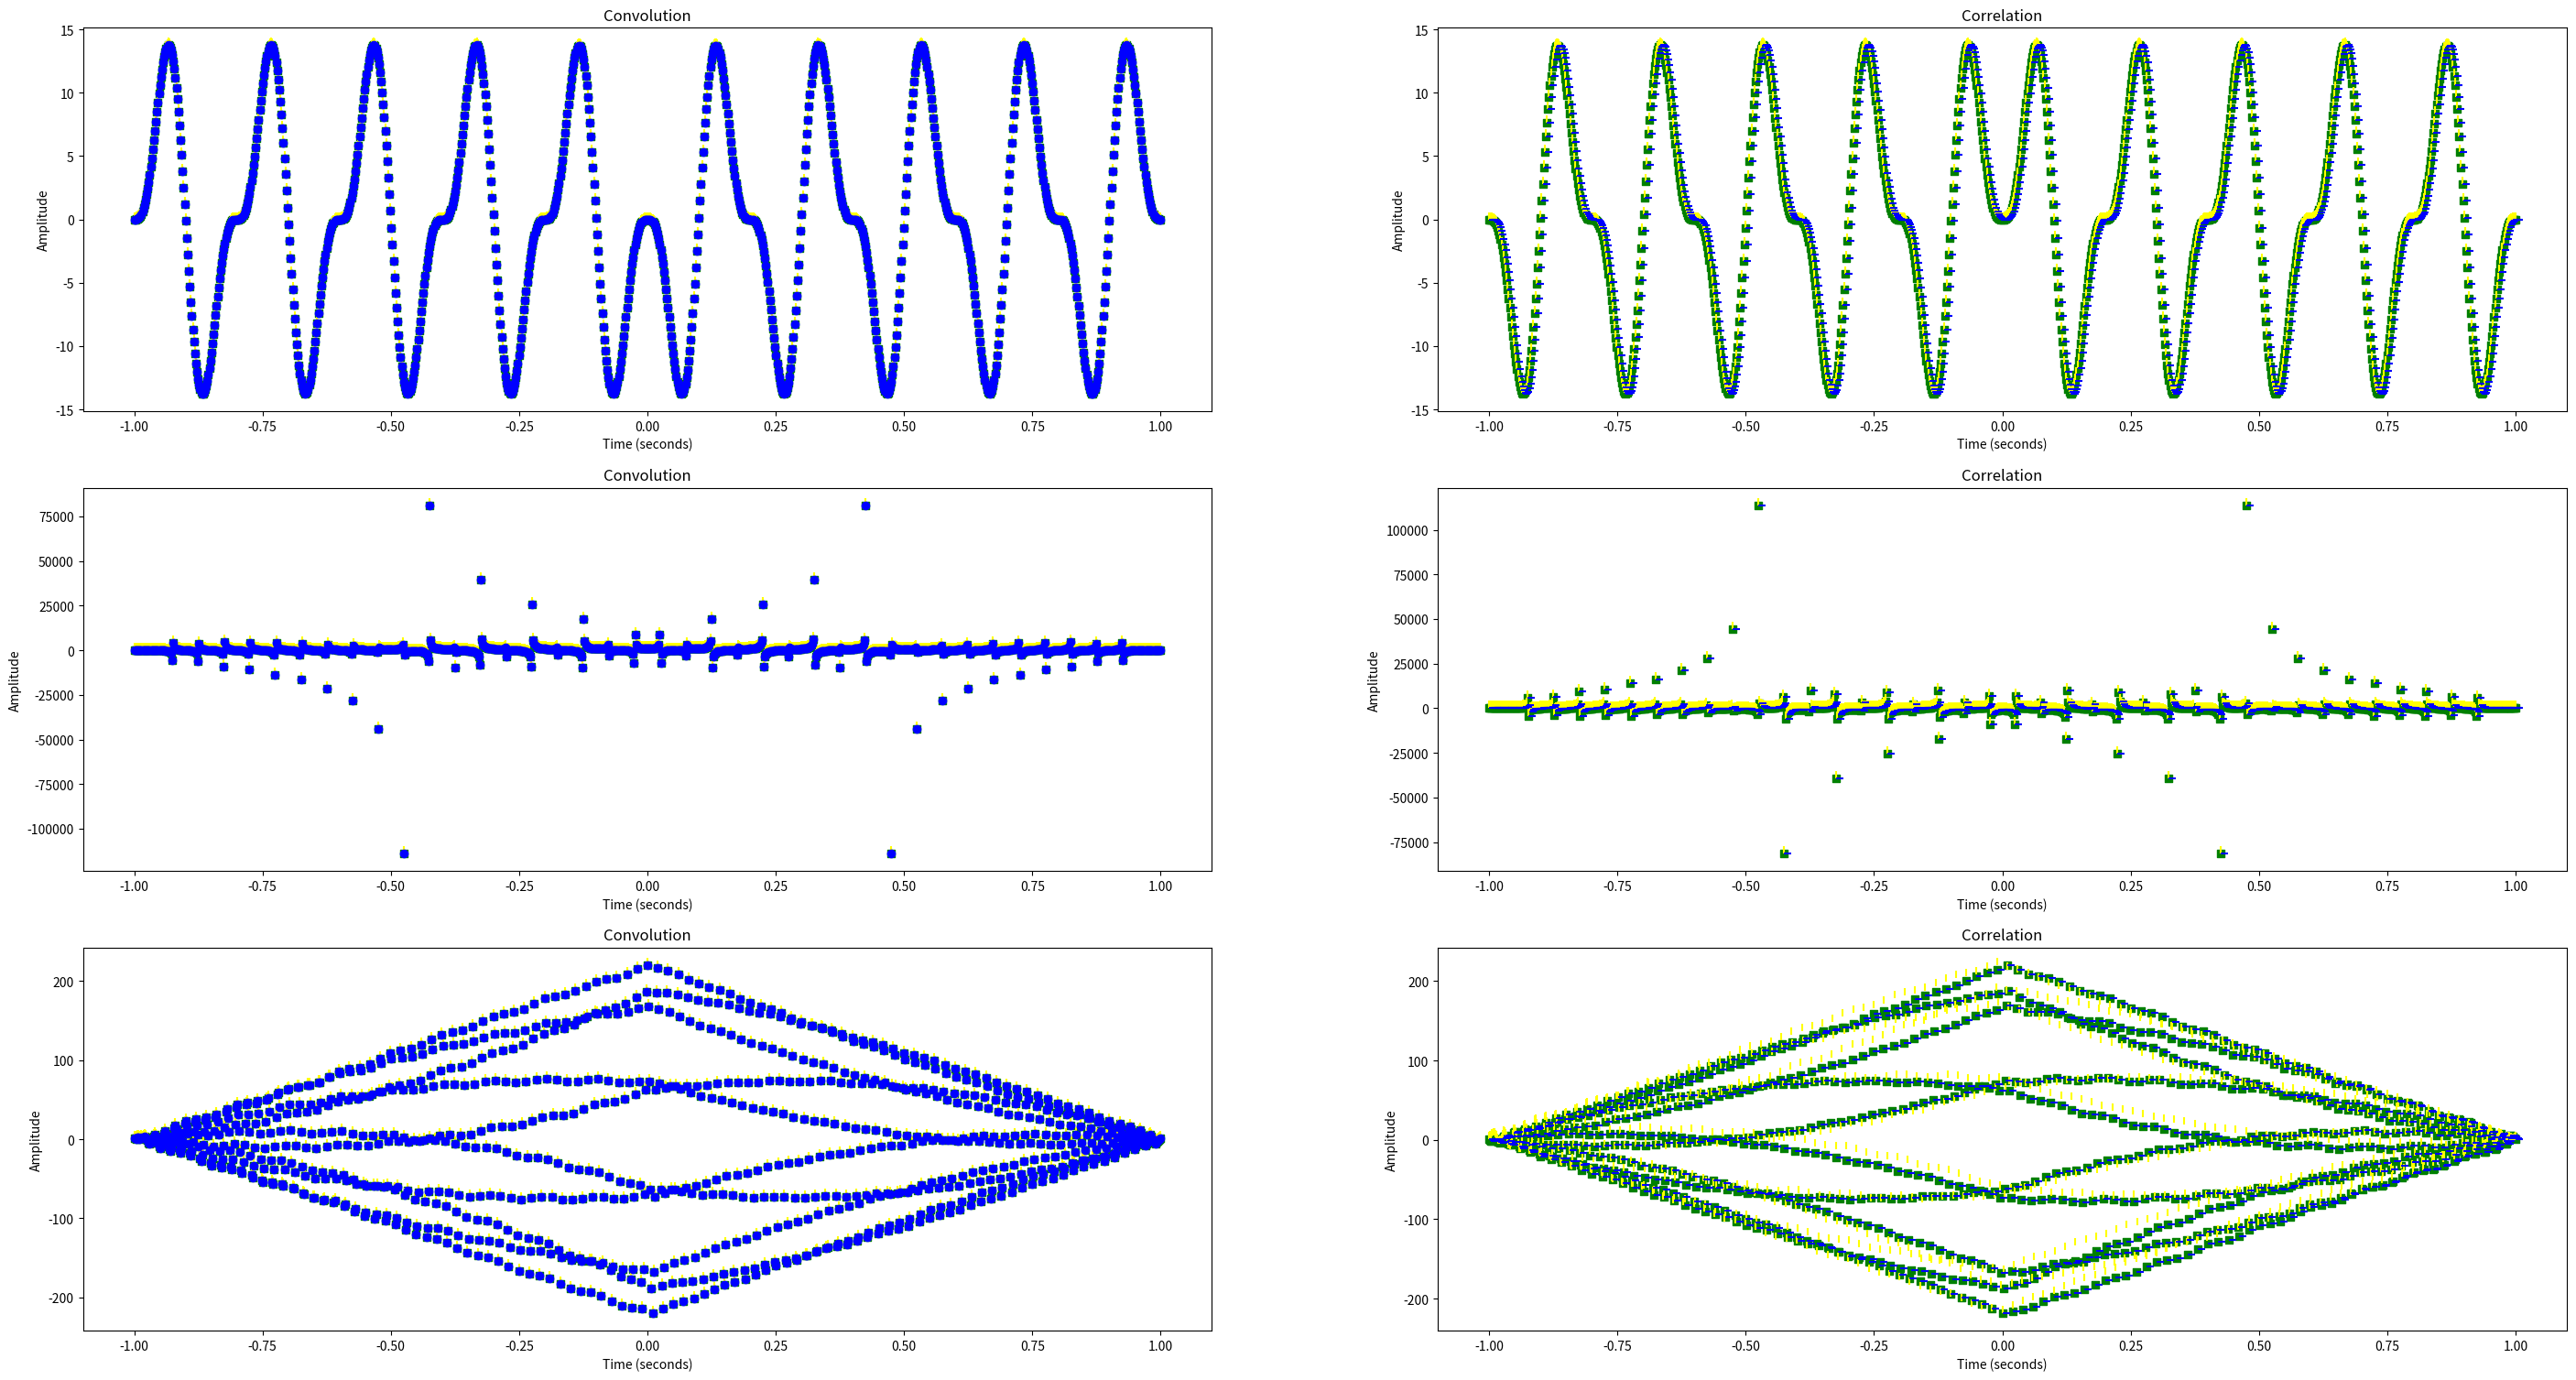

The matplotlib source for this figure:
import matplotlib.pyplot as plt
import numpy as np
import math
import scipy.fft as fft


def convolve(lhs_function_val, rhs_function_val):
    out_len = len(lhs_function_val) + len(rhs_function_val) - 1

    lhs_extended = np.pad(lhs_function_val, (0, out_len - len(lhs_function_val)))
    rhs_extended = np.pad(rhs_function_val, (0, out_len - len(rhs_function_val)))
    res = list()
    for n in range(0, out_len):
        tmp_sum = 0
        for m in range(0, out_len):
            tmp_sum += lhs_extended[m] * rhs_extended[n - m]
        res.append(tmp_sum)
    return res


def convolve_via_fft(lhs_function_val, rhs_function_val):
    out_len = len(lhs_function_val) + len(rhs_function_val) - 1

    lhs_extended = np.pad(lhs_function_val, (0, out_len - len(lhs_function_val)))
    rhs_extended = np.pad(rhs_function_val, (0, out_len - len(rhs_function_val)))

    return np.fft.ifft(np.fft.fft(lhs_extended) * np.fft.fft(rhs_extended))


def correlate(lhs_function_val, rhs_function_val):
    out_len = len(lhs_function_val) + len(rhs_function_val) - 1

    lhs_extended = np.pad(lhs_function_val, (0, out_len - len(lhs_function_val)))
    rhs_extended = np.pad(rhs_function_val, (out_len - len(rhs_function_val), 0))
    res = []
    for n in range(0, out_len):
        tmp_sum = 0
        for m in range(0, out_len - n):
            tmp_sum += lhs_extended[m] * rhs_extended[n + m]
        res.append(tmp_sum)
    return res


def correlate_via_fft(lhs_function_val, rhs_function_val):
    out_len = len(lhs_function_val) + len(rhs_function_val) - 1

    lhs_extended = np.pad(lhs_function_val, (0, out_len - len(lhs_function_val)))
    rhs_extended = np.pad(rhs_function_val, (0, out_len - len(rhs_function_val)))

    fft1 = np.fft.fft(lhs_extended)
    fft2 = np.fft.fft(rhs_extended)
    return np.fft.fftshift(np.fft.ifft(np.conj(fft1) * fft2))


def init_axis(figure, pos, title_name, x_name='Time (seconds)', y_name='Amplitude'):
    axis = figure.add_subplot(pos)
    figure.add_axes(axis)
    axis.title.set_text(title_name)
    axis.set_xlabel(x_name)
    axis.set_ylabel(y_name)


def generate_example(fig, pos, func_1, func_2, total_interval):
    time_extended = np.linspace(-1, 1, 2 * total_interval - 1)
    init_axis(fig, pos + 1, "Convolution")
    plt.scatter(time_extended, convolve(func_1, func_2), color="green", marker='s')
    plt.scatter(time_extended, convolve_via_fft(func_1, func_2).real, color="yellow", marker=2)
    plt.scatter(time_extended, np.convolve(func_1, func_2), color="blue", marker="o")

    init_axis(fig, pos + 2, "Correlation")
    plt.scatter(time_extended, correlate(func_1, func_2), color="green", marker='s')
    plt.scatter(time_extended, np.correlate(func_1, func_2, mode='full'), color="yellow", marker=2, label="original")
    plt.scatter(time_extended, correlate_via_fft(func_1, func_2).real, color="blue", marker=1)


def main():
    fig = plt.figure(figsize=(35, 25))
    pos = 420

    total_interval = 500
    t = np.linspace(0, 1, total_interval)
    func_1 = np.sin(2 * np.pi * 5 * t)
    func_2 = np.sin(2 * np.pi * 10 * t)
    generate_example(fig, pos, func_1, func_2, total_interval)

    pos += 2

    total_interval = 500
    t = np.linspace(0, 1, total_interval)
    func_1 = np.tan(2 * np.pi * 5 * t)
    func_2 = np.tan(2 * np.pi * 10 * t)
    generate_example(fig, pos, func_1, func_2, total_interval)

    pos += 2

    total_interval = 500
    t = np.linspace(0, 1, total_interval)
    func_1 = np.sin(2 * np.pi * 50 * t) + np.cos(2 * np.pi * 150 * t)
    func_2 = np.cos(2 * np.pi * 10 * t) - np.sin(np.sin(2 * np.pi * 50 * t))
    generate_example(fig, pos, func_1, func_2, total_interval)

    plt.show()


main()
